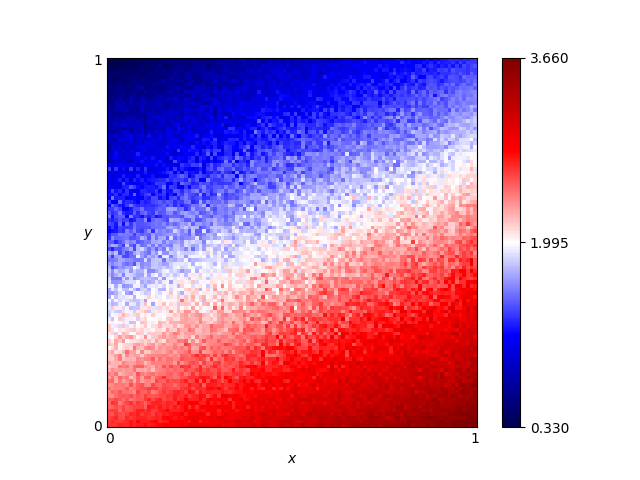

The file beside this chart, header and first rows:
x, y, score
0.46, 0.76, 1.44
0.54, 0.86, 1.13
0.16, 0.19, 2.4
0.61, 0.18, 2.845
0.82, 0.41, 2.47
0.72, 0.66, 1.86
0.63, 0.37, 2.585
0.41, 0.28, 2.365
0.16, 0.44, 1.7
0.8, 0.33, 2.735
0.84, 0.23, 2.815
0.25, 0.48, 1.88
0.62, 0.7, 1.705
0.78, 0.28, 2.65
0.03, 0.68, 1.07
0.57, 0.0, 3.3
0.69, 0.37, 2.34
0.46, 0.05, 2.91
0.65, 0.03, 3.255
0.56, 0.8, 1.445
0.28, 0.44, 1.88
0.65, 0.0, 3.27
0.57, 0.1, 2.755
0.44, 0.29, 2.285
0.63, 0.49, 2.12
0.26, 0.03, 2.875
0.92, 0.27, 2.94
0.69, 0.35, 2.425
0.79, 0.78, 1.505
0.3, 0.26, 2.31
0.98, 0.54, 2.185
0.25, 0.62, 1.475
0.55, 0.43, 2.155
0.19, 0.06, 2.825
0.14, 0.65, 1.325
0.09, 0.65, 1.15
0.92, 1.0, 1.23
0.51, 0.43, 2.185
0.36, 0.66, 1.165
0.33, 0.92, 0.78
0.01, 0.93, 0.515
0.25, 0.81, 1.085
0.9, 0.46, 2.45
0.3, 0.12, 2.655
0.87, 0.59, 1.965
0.8, 0.75, 1.76
0.93, 0.2, 3.02
0.34, 0.41, 1.995
0.05, 0.48, 1.595
0.9, 0.12, 3.24
0.59, 0.65, 1.715
0.72, 0.62, 1.915
0.29, 0.87, 0.84
0.02, 0.72, 0.995
0.8, 0.35, 2.6
0.09, 0.22, 2.255
0.05, 0.61, 1.315
0.49, 0.38, 2.16
0.62, 0.21, 2.655
0.79, 0.55, 2.33
... 10,141 more rows
